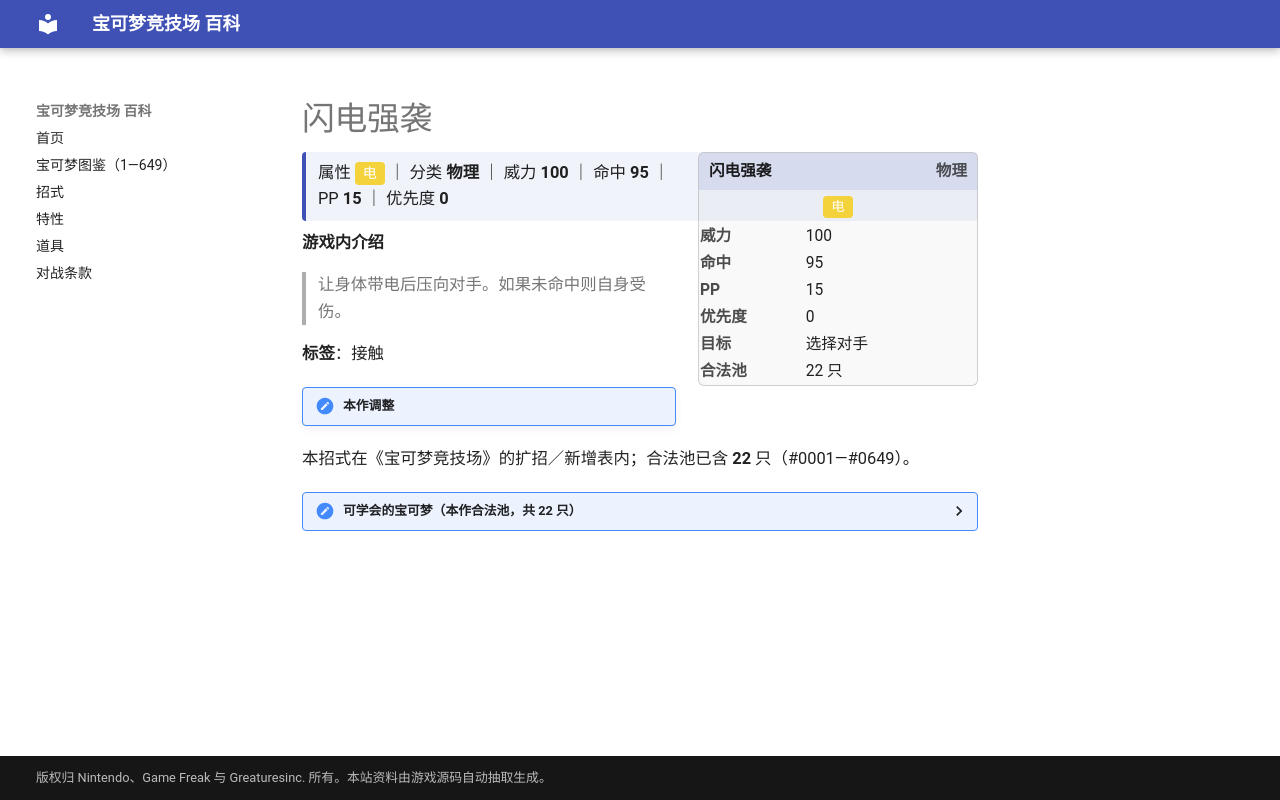

repository: nanmoboys/pkmn-arena-wiki · page: moves/闪电强袭/index.html · generator: mkdocs

# 闪电强袭

<div class="infobox">
<div class="ib-h"><span>闪电强袭</span><span class="ib-no">物理</span></div>
<div class="ib-ty"><span class="tp" style="background:#F4D23C">电</span></div>
<table class="ib-t"><tr><th>威力</th><td>100</td></tr><tr><th>命中</th><td>95</td></tr><tr><th>PP</th><td>15</td></tr><tr><th>优先度</th><td>0</td></tr><tr><th>目标</th><td>选择对手</td></tr><tr><th>合法池</th><td>22 只</td></tr></table></div>
<div class="head-stat">属性 <span class="tp" style="background:#F4D23C">电</span> ｜ 分类 <b>物理</b> ｜ 威力 <b>100</b> ｜ 命中 <b>95</b> ｜ PP <b>15</b> ｜ 优先度 <b>0</b></div>

**游戏内介绍**

> 让身体带电后压向对手。如果未命中则自身受伤。

**标签**：接触

!!! note "本作调整"

本招式在《宝可梦竞技场》的扩招／新增表内；合法池已含 **22** 只（#0001—#0649）。

<details class="pool"><summary>可学会的宝可梦（本作合法池，共 22 只）</summary>

<p>顽皮雷弹、独角犀牛、钻角犀兽、电击兽、卡比兽、闪电鸟、梦幻、电龙、电击怪、雷公、伦琴猫、战槌龙、自爆磁怪、超甲狂犀、电击魔兽、大朝北鼻、阿尔宙斯、斑斑马、雷电斑马、麻麻鳗鱼王、雷电云、捷克罗姆</p>

</details>
